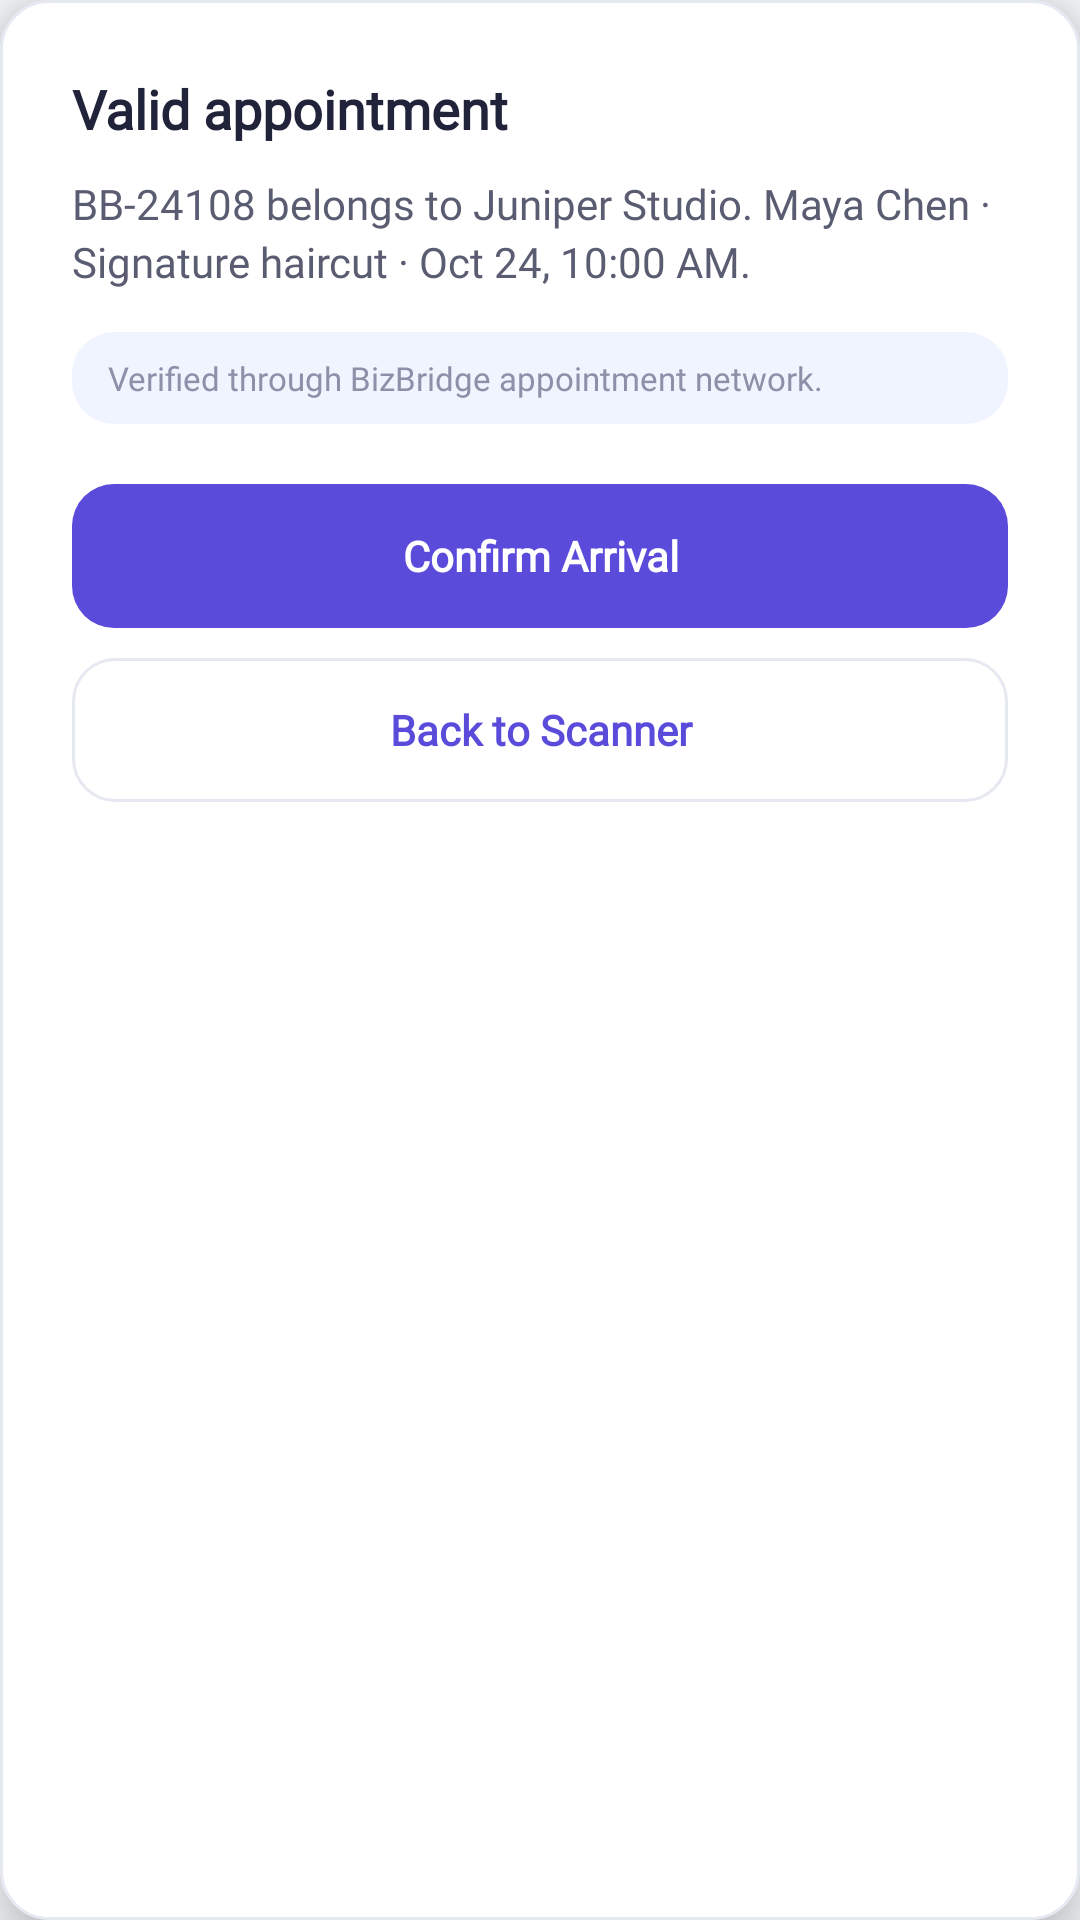

This screen was rendered from an Android layout file. Write that file and the resources it references.
<!-- AndroidManifest.xml: application theme Theme.BizBridgeApp -->
<!-- res/layout/dialog_qr_outcome.xml -->
<?xml version="1.0" encoding="utf-8"?>
<LinearLayout xmlns:android="http://schemas.android.com/apk/res/android"
    android:layout_width="330dp"
    android:layout_height="wrap_content"
    android:layout_gravity="center"
    android:background="@drawable/bg_card_white"
    android:elevation="12dp"
    android:orientation="vertical"
    android:padding="24dp">

    
    <TextView
        android:id="@+id/tv_outcome_title"
        android:layout_width="match_parent"
        android:layout_height="wrap_content"
        android:fontFamily="@font/inter_variable"
        android:text="Valid appointment"
        android:textColor="@color/text_primary"
        android:textSize="18sp"
        android:textStyle="bold" />

    
    <TextView
        android:id="@+id/tv_outcome_message"
        android:layout_width="match_parent"
        android:layout_height="wrap_content"
        android:layout_marginTop="10dp"
        android:fontFamily="@font/inter_variable"
        android:lineSpacingExtra="3dp"
        android:text="BB-24108 belongs to Juniper Studio. Maya Chen · Signature haircut · Oct 24, 10:00 AM."
        android:textColor="@color/text_secondary"
        android:textSize="14sp" />

    
    <TextView
        android:id="@+id/tv_outcome_badge"
        android:layout_width="match_parent"
        android:layout_height="wrap_content"
        android:layout_marginTop="14dp"
        android:background="@drawable/bg_info_card"
        android:paddingStart="12dp"
        android:paddingEnd="12dp"
        android:paddingTop="8dp"
        android:paddingBottom="8dp"
        android:fontFamily="@font/inter_variable"
        android:text="Verified through BizBridge appointment network."
        android:textColor="@color/text_muted"
        android:textSize="11sp" />

    
    <LinearLayout
        android:layout_width="match_parent"
        android:layout_height="wrap_content"
        android:layout_marginTop="20dp"
        android:orientation="vertical">

        <androidx.appcompat.widget.AppCompatButton
            android:id="@+id/btn_outcome_primary"
            android:layout_width="match_parent"
            android:layout_height="48dp"
            android:background="@drawable/bg_button_primary"
            android:fontFamily="@font/inter_variable"
            android:stateListAnimator="@null"
            android:text="Confirm Arrival"
            android:textAllCaps="false"
            android:textColor="@color/white"
            android:textSize="14sp"
            android:textStyle="bold" />

        <androidx.appcompat.widget.AppCompatButton
            android:id="@+id/btn_outcome_secondary"
            android:layout_width="match_parent"
            android:layout_height="48dp"
            android:layout_marginTop="10dp"
            android:background="@drawable/bg_button_secondary"
            android:fontFamily="@font/inter_variable"
            android:stateListAnimator="@null"
            android:text="Back to Scanner"
            android:textAllCaps="false"
            android:textColor="@color/primary"
            android:textSize="14sp"
            android:textStyle="bold" />
    </LinearLayout>

</LinearLayout>
<!-- resources referenced by this layout -->
<resources>
  <color name="primary">#5B4BDB</color>
  <color name="text_muted">#8C90A8</color>
  <color name="text_primary">#20233A</color>
  <color name="text_secondary">#5A5D72</color>
  <color name="white">#FFFFFFFF</color>
  <!-- drawable bg_button_primary (drawable) -->
  <?xml version="1.0" encoding="utf-8"?>
  <ripple xmlns:android="http://schemas.android.com/apk/res/android"
      android:color="#33FFFFFF">
      <item>
          <shape android:shape="rectangle">
              <solid android:color="@color/primary" />
              <corners android:radius="@dimen/radius_button" />
          </shape>
      </item>
  </ripple>
  <!-- drawable bg_button_secondary (drawable) -->
  <?xml version="1.0" encoding="utf-8"?>
  <ripple xmlns:android="http://schemas.android.com/apk/res/android"
      android:color="#1A5B4BDB">
      <item>
          <shape android:shape="rectangle">
              <solid android:color="@color/surface_white" />
              <stroke
                  android:width="@dimen/stroke_subtle"
                  android:color="@color/border_subtle" />
              <corners android:radius="@dimen/radius_button" />
          </shape>
      </item>
  </ripple>
  <!-- drawable bg_card_white (drawable) -->
  <?xml version="1.0" encoding="utf-8"?>
  <shape xmlns:android="http://schemas.android.com/apk/res/android"
      android:shape="rectangle">
      <solid android:color="@color/surface_white" />
      <stroke
          android:width="@dimen/stroke_subtle"
          android:color="@color/border_subtle" />
      <corners android:radius="@dimen/radius_card" />
  </shape>
  <!-- drawable bg_info_card (drawable) -->
  <?xml version="1.0" encoding="utf-8"?>
  <shape xmlns:android="http://schemas.android.com/apk/res/android"
      android:shape="rectangle">
      <solid android:color="#F0F4FF" />
      <corners android:radius="14dp" />
  </shape>
  <style name="Theme.BizBridgeApp" parent="Base.Theme.BizBridgeApp" />
  <dimen name="radius_button">14dp</dimen>
  <color name="surface_white">#FFFFFF</color>
  <dimen name="stroke_subtle">1dp</dimen>
  <color name="border_subtle">#E7E9F2</color>
  <dimen name="radius_card">16dp</dimen>
  <style name="Base.Theme.BizBridgeApp" parent="Theme.Material3.Light.NoActionBar">
          
          <item name="colorPrimary">@color/primary</item>
          <item name="colorOnPrimary">@color/white</item>
          <item name="colorSecondary">@color/secondary</item>
          <item name="colorOnSecondary">@color/white</item>
          <item name="android:windowBackground">@color/background</item>
          <item name="android:statusBarColor">@color/background</item>
          <item name="android:windowLightStatusBar">true</item>
          <item name="fontFamily">@font/inter_variable</item>
      </style>
  <color name="secondary">#20B8A6</color>
  <color name="background">#F7F8FC</color>
</resources>
